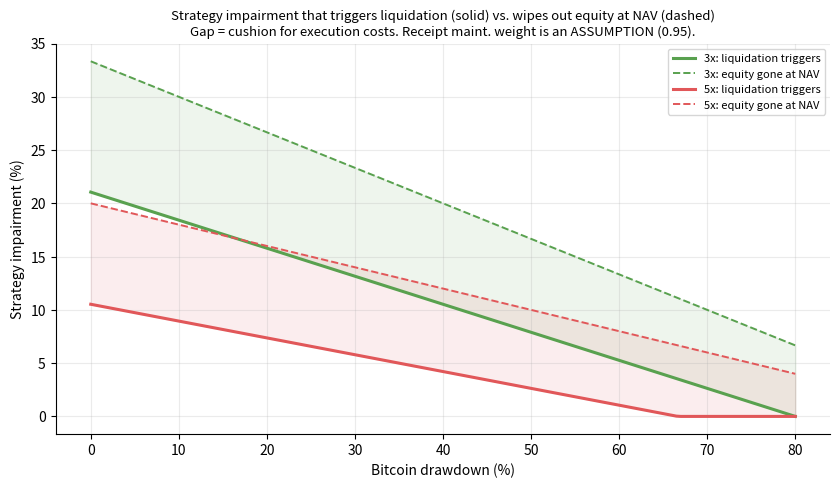
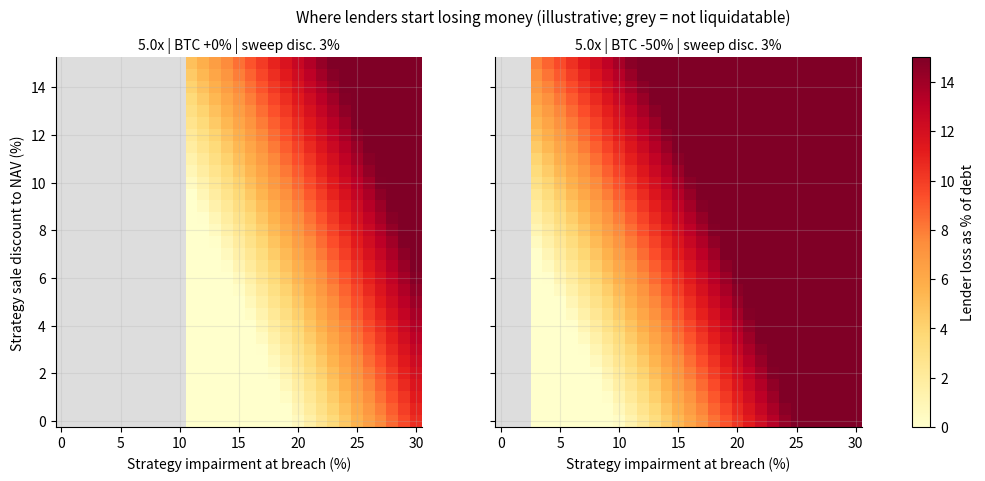

These figures' Python source, in order:
# %% [markdown]
# # Arch Prime: where does a liquidation actually lose money?
# **A deterministic stress model built on Arch's published mechanics (v0.1)**
#
# **What this is:** an independent, illustrative model. It is *not* Arch's internal model,
# and it uses no Arch private data.
#
# **Sources (public):** Arch docs, *How it works* (risk weights, health, leverage ceiling,
# liquidation order, insurance vault, socialized loss) and *Risk overview*
# (strategy-first risk, closeout price vs NAV, shortfall).
#
# **Inputs are split into two groups, on purpose:**
# - **DOCUMENTED**: numbers/rules Arch publishes (cited in the comments).
# - **ASSUMED**: numbers Arch does *not* publish. These are placeholders to be replaced or
#   challenged. Every conclusion that depends on them is labelled as such.
#
# **Key modelling assumption (from the docs' wording):** the strategy receipt counts as collateral
# only "if that receipt is a bankable mint", at that bank's asset weight. This model assumes it is,
# at an unpublished weight. If it were not, any leveraged account would fail the health check
# immediately (BTC alone, weighted at 0.65-0.75, cannot cover 2x-5x debt), so leveraged accounts
# in the docs' form imply bankable receipts. Confirm with the team.
#
# **Sources re-checked against the live pages on 24 Oct 2026:** docs *How it works*,
# *Risk overview*, *Glossary*.

# %%
import os
import numpy as np
import pandas as pd
import matplotlib.pyplot as plt

os.makedirs("figures", exist_ok=True)
os.makedirs("data", exist_ok=True)

plt.rcParams.update({"figure.dpi": 130, "axes.grid": True, "grid.alpha": 0.25,
                     "axes.spines.top": False, "axes.spines.right": False})

# ---------------- DOCUMENTED (arch.network/docs/prime/02-how-it-works) ----------------
W_BTC_INIT, W_BTC_MAINT = 0.65, 0.75   # aBTC asset weights (docs example; liability weight 1.0)
LIAB_W = 1.0                           # archUSD liability weight in the docs example
MAX_LEVERAGE = 5.0                     # stated ceiling
# Liquidatable when maintenance health <= 0, where
#   health = sum(amount*price*asset_weight) - sum(amount*price*liability_weight)
# Closeout order: deployed strategy = rank 1, Bitcoin = rank 99 (sold last, only if needed).
# Shortfall -> insurance vault first, then socialized to depositors (lower asset share value).

# ---------------- ASSUMED (NOT published by Arch) ----------------
W_REC_INIT = 0.90    # asset weight of the strategy receipt at initial check  (ASSUMPTION)
W_REC_MAINT = 0.95   # asset weight of the strategy receipt at maintenance    (ASSUMPTION)
E0 = 100_000.0       # starting equity, USD of BTC collateral (illustrative)

# %% [markdown]
# ## 1. Account mechanics (as documented)
# A borrow is always deployed into the strategy, so **debt = deployed position = λ × equity**
# (λ = leverage). That reproduces both documented facts:
# - a strategy impairment of **1/λ** exhausts equity (5× → 20%), and
# - a 100% BTC drawdown with the deployed leg intact still leaves the debt covered.

# %%
def max_leverage_from_weights(w_btc_init=W_BTC_INIT, w_rec_init=W_REC_INIT, liab_w=LIAB_W):
    """Highest leverage that passes the *initial* check, if weights were the only constraint.
    assets = w_btc*E + w_rec*lam*E ; liabilities = liab_w*lam*E  ->  lam <= w_btc / (liab_w - w_rec)"""
    return w_btc_init / (liab_w - w_rec_init)

def weight_needed_for_5x(w_btc_init=W_BTC_INIT, liab_w=LIAB_W, lev=MAX_LEVERAGE):
    return liab_w - w_btc_init / lev

print(f"Receipt init weight needed for a 5.0x ceiling to pass the init check: "
      f">= {weight_needed_for_5x():.3f}")
print(f"With the assumed receipt init weight ({W_REC_INIT}), weights alone would allow "
      f"{max_leverage_from_weights():.1f}x, so the documented 5.0x must come from the "
      f"strategy-drawdown rule, not the weights.")

# %%
def maint_health(btc_val, rec_val, debt, w_rec_m=W_REC_MAINT):
    return W_BTC_MAINT * btc_val + w_rec_m * rec_val - LIAB_W * debt

def strat_impairment_at_breach(btc_move, lev, w_rec_m=W_REC_MAINT):
    """Strategy impairment x* at which maintenance health hits 0, given a BTC move.
    Returns <0 if the account is already liquidatable from the BTC move alone."""
    return 1 - (lev - W_BTC_MAINT * (1 + btc_move)) / (lev * w_rec_m)

def strat_impairment_equity_zero(btc_move, lev):
    """Strategy impairment at which equity is exhausted *at NAV* (before any execution cost)."""
    return (1 + btc_move) / lev

# %% [markdown]
# ## 2. Closeout engine (documented order, assumed costs)
# Order: sell the deployed strategy first (rank 1), then Bitcoin (rank 99) only as needed.
# Costs are the unknowns: **`sale_disc`** = strategy sold below NAV (docs: sale realises market
# price, not NAV, and they diverge most in a cascade); **`sweep_disc`** = BTC swept at a
# discount to market (docs: "sweeps Bitcoin collateral at a discount to market").

# %%
def closeout(lev, btc_move, strat_move, sale_disc, sweep_disc,
             gap_btc=0.0, gap_strat=0.0, w_rec_m=W_REC_MAINT, E=E0):
    """Returns a dict for one account.
    btc_move / strat_move: change at the moment of BREACH DETECTION (e.g. -0.4, -0.1).
    gap_*: extra adverse move between detection and execution (latency/venue stress)."""
    debt = lev * E
    btc_b = E * (1 + btc_move)
    rec_b = lev * E * (1 + strat_move)
    h = maint_health(btc_b, rec_b, debt, w_rec_m)
    out = dict(lev=lev, btc_move=btc_move, strat_move=strat_move,
               health_at_breach=h, liquidatable=h <= 0)
    if h > 0:
        out.update(nav_equity=btc_b + rec_b - debt, recovered=np.nan, lender_loss=0.0,
                   user_residual=btc_b + rec_b - debt, loss_pct_debt=0.0, btc_sold_share=0.0)
        return out
    # execution happens at post-gap prices
    btc_x = btc_b * (1 + gap_btc)
    rec_x = rec_b * (1 + gap_strat)
    rec_proceeds = rec_x * (1 - sale_disc)                      # rank 1
    remaining = max(0.0, debt - rec_proceeds)
    btc_needed = remaining / (1 - sweep_disc)                   # market value of BTC to sell
    btc_sold = min(btc_x, btc_needed)                           # rank 99, only if needed
    btc_proceeds = btc_sold * (1 - sweep_disc)
    recovered = rec_proceeds + btc_proceeds
    lender_loss = max(0.0, debt - recovered)
    user_residual = max(0.0, recovered + (btc_x - btc_sold) - debt)
    out.update(nav_equity=btc_b + rec_b - debt, recovered=recovered, lender_loss=lender_loss,
               user_residual=user_residual, loss_pct_debt=lender_loss / debt,
               btc_sold_share=(btc_sold / btc_x) if btc_x > 0 else np.nan)
    return out

# %% [markdown]
# ## 3. Chart 1: how much cushion sits between "liquidated" and "underwater"?
# The gap between the two lines is the room the closeout has to absorb sale discount,
# sweep discount and any price gap *before lenders lose a dollar*. (Uses the assumed receipt weight.)

# %%
b = np.linspace(0, -0.8, 161)
fig, ax = plt.subplots(figsize=(8.5, 5))
colors = {2: "#4C78A8", 3: "#59A14F", 4: "#F28E2B", 5: "#E15759"}
for lev in (3, 5):
    xs = np.clip(strat_impairment_at_breach(b, lev), 0, None)
    xe = np.clip(strat_impairment_equity_zero(b, lev), 0, None)
    ax.plot(-b * 100, xs * 100, color=colors[lev], lw=2.2, label=f"{lev}x: liquidation triggers")
    ax.plot(-b * 100, xe * 100, color=colors[lev], lw=1.4, ls="--", label=f"{lev}x: equity gone at NAV")
    ax.fill_between(-b * 100, xs * 100, xe * 100, color=colors[lev], alpha=0.10)
ax.set_xlabel("Bitcoin drawdown (%)")
ax.set_ylabel("Strategy impairment (%)")
ax.set_title("Strategy impairment that triggers liquidation (solid) vs. wipes out equity at NAV (dashed)\n"
             "Gap = cushion for execution costs. Receipt maint. weight is an ASSUMPTION (0.95).", fontsize=9.5)
ax.legend(fontsize=8, loc="upper right")
plt.tight_layout(); plt.savefig("figures/chart1_trigger_vs_insolvency.png"); plt.show()

print("\nAt zero BTC move, assumed receipt weight 0.95:")
for lev in (2, 3, 4, 5):
    xs = strat_impairment_at_breach(0, lev); xe = strat_impairment_equity_zero(0, lev)
    cushion_usd = (xe - xs) * lev * E0
    print(f"  {lev}x: trigger at {xs:5.1%} impairment | equity gone at {xe:5.1%} | "
          f"cushion = {xe - xs:4.1%} of deployed = ${cushion_usd:,.0f} on ${E0:,.0f} equity")

# %% [markdown]
# ## 4. Chart 2: lender shortfall heatmap at 5.0×
# Rows: how far below NAV the strategy sells. Columns: strategy impairment at breach.
# Left: BTC unchanged. Right: BTC −50% (so the BTC backstop is thinner).
# Grey = account not liquidatable at that point. Sweep discount fixed at 3% (ASSUMPTION).

# %%
imp = np.arange(0.0, 0.31, 0.01)
disc = np.arange(0.0, 0.151, 0.005)
fig, axes = plt.subplots(1, 2, figsize=(13, 4.8), sharey=True)
for ax, btc_move in zip(axes, (0.0, -0.50)):
    grid = np.full((len(disc), len(imp)), np.nan)
    for i, d in enumerate(disc):
        for j, x in enumerate(imp):
            r = closeout(5.0, btc_move, -x, sale_disc=d, sweep_disc=0.03)
            if r["liquidatable"]:
                grid[i, j] = r["loss_pct_debt"] * 100
    cmap = plt.get_cmap("YlOrRd").copy(); cmap.set_bad("#DDDDDD")
    im = ax.pcolormesh(imp * 100, disc * 100, np.ma.masked_invalid(grid), cmap=cmap, vmin=0, vmax=15, shading="nearest")
    ax.set_title(f"5.0x | BTC {btc_move:+.0%} | sweep disc. 3%", fontsize=10)
    ax.set_xlabel("Strategy impairment at breach (%)")
axes[0].set_ylabel("Strategy sale discount to NAV (%)")
fig.colorbar(im, ax=axes, label="Lender loss as % of debt")
fig.suptitle("Where lenders start losing money (illustrative; grey = not liquidatable)", fontsize=11)
plt.savefig("figures/chart2_shortfall_heatmap.png", bbox_inches="tight"); plt.show()

# %% [markdown]
# ## 5. Scenario table
# Scenario values are **illustrative**, chosen to isolate one driver at a time.
# None of them is an Arch forecast or an Arch parameter.

# %%
scenarios = [
    # name,                        lev, btc,  strat, sale, sweep, gapB, gapS
    ("A. Calm market",              5.0,  0.00,  0.00, 0.01, 0.01, 0.0,  0.0),
    ("B. BTC crash, strategy fine", 5.0, -0.50,  0.00, 0.01, 0.01, 0.0,  0.0),
    ("C. Strategy -12%, BTC flat",  5.0,  0.00, -0.12, 0.03, 0.02, 0.0,  0.0),
    ("D. Strategy -20%, BTC flat",  5.0,  0.00, -0.20, 0.03, 0.02, 0.0,  0.0),
    ("E. Cascade (BTC -50%, strat -12%, wide spreads)",
                                    5.0, -0.50, -0.12, 0.08, 0.05, -0.05, -0.03),
    ("F. Same as E at 3.0x",        3.0, -0.50, -0.12, 0.08, 0.05, -0.05, -0.03),
]
rows = []
for name, lev, bm, sm, sd, sw, gb, gs in scenarios:
    r = closeout(lev, bm, sm, sd, sw, gb, gs)
    rows.append({"Scenario": name, "Lev": lev, "BTC move": f"{bm:+.0%}", "Strategy move": f"{sm:+.0%}",
                 "Liquidatable": r["liquidatable"],
                 "Equity at NAV ($)": round(r["nav_equity"]),
                 "Lender loss ($)": round(r["lender_loss"]),
                 "Loss % of debt": f"{r['loss_pct_debt']:.1%}",
                 "User residual ($)": round(r["user_residual"]),
                 "BTC sold": ("n/a" if not r["liquidatable"] else f"{r['btc_sold_share']:.0%}")})
table = pd.DataFrame(rows)
pd.set_option("display.width", 220); pd.set_option("display.max_columns", 20)
print(table.to_string(index=False))
table.to_csv("data/scenario_table.csv", index=False)

# %% [markdown]
# **How to read the table (important):**
# - Scenarios are *jump states*: the market arrives at that point without a liquidation having
#   fired on the way. On a smooth path, a 5.0x account would be closed out near **10.5%** strategy
#   impairment (assumed weights), with roughly **$47k** of equity still left to pay for execution.
# - So lender losses (D, E) require one of three things: the trigger fires **late** (stale or wrong
#   NAV mark, oracle stall, venue outage), execution costs **exceed the cushion**, or both.
#   Arch's own risk page lists NAV marks and venue failures as principal risks for this reason.
# - Scenario C shows the other side: the *user* pays execution costs first (equity falls from
#   $40k at NAV to about $25k after closeout) and lenders are untouched.

# %% [markdown]
# ## 6. Sensitivity: how much do the *assumed* numbers matter?
# Because Arch does not publish the receipt weight, show how the trigger point moves with it.

# %%
print("Strategy impairment that triggers liquidation at 5.0x, BTC flat:")
for w in (0.87, 0.90, 0.93, 0.95, 0.98, 1.00):
    xs = strat_impairment_at_breach(0, 5.0, w_rec_m=w)
    print(f"  receipt maint. weight {w:.2f}  ->  trigger at {xs:5.1%} impairment "
          f"(equity gone at 20.0%)")
print("\nBTC drawdown alone (strategy intact) that triggers liquidation at 5.0x:")
for w in (0.90, 0.93, 0.95, 0.98):
    # solve strat_impairment_at_breach(b)=0
    b_star = (5.0 * (1 - w) / W_BTC_MAINT) - 1
    print(f"  receipt maint. weight {w:.2f}  ->  BTC {b_star:+.0%}")

# %% [markdown]
# ## What this does and does not show
# **Shown (given the stated assumptions):** at high leverage the thing that reaches equity first is
# the *strategy leg*, not BTC; liquidation triggers well before equity hits zero; and the cushion
# between those two points is what absorbs execution costs. Lenders only lose money when
# *execution cost + gap* exceeds that cushion, and BTC (sold last) is the second line.
#
# **Not shown / not claimed:** real execution discounts, real recovery ratios, real time-to-close,
# real receipt weights, insurance-vault size, or any Arch performance data. Those are exactly the
# questions to put to the team.
